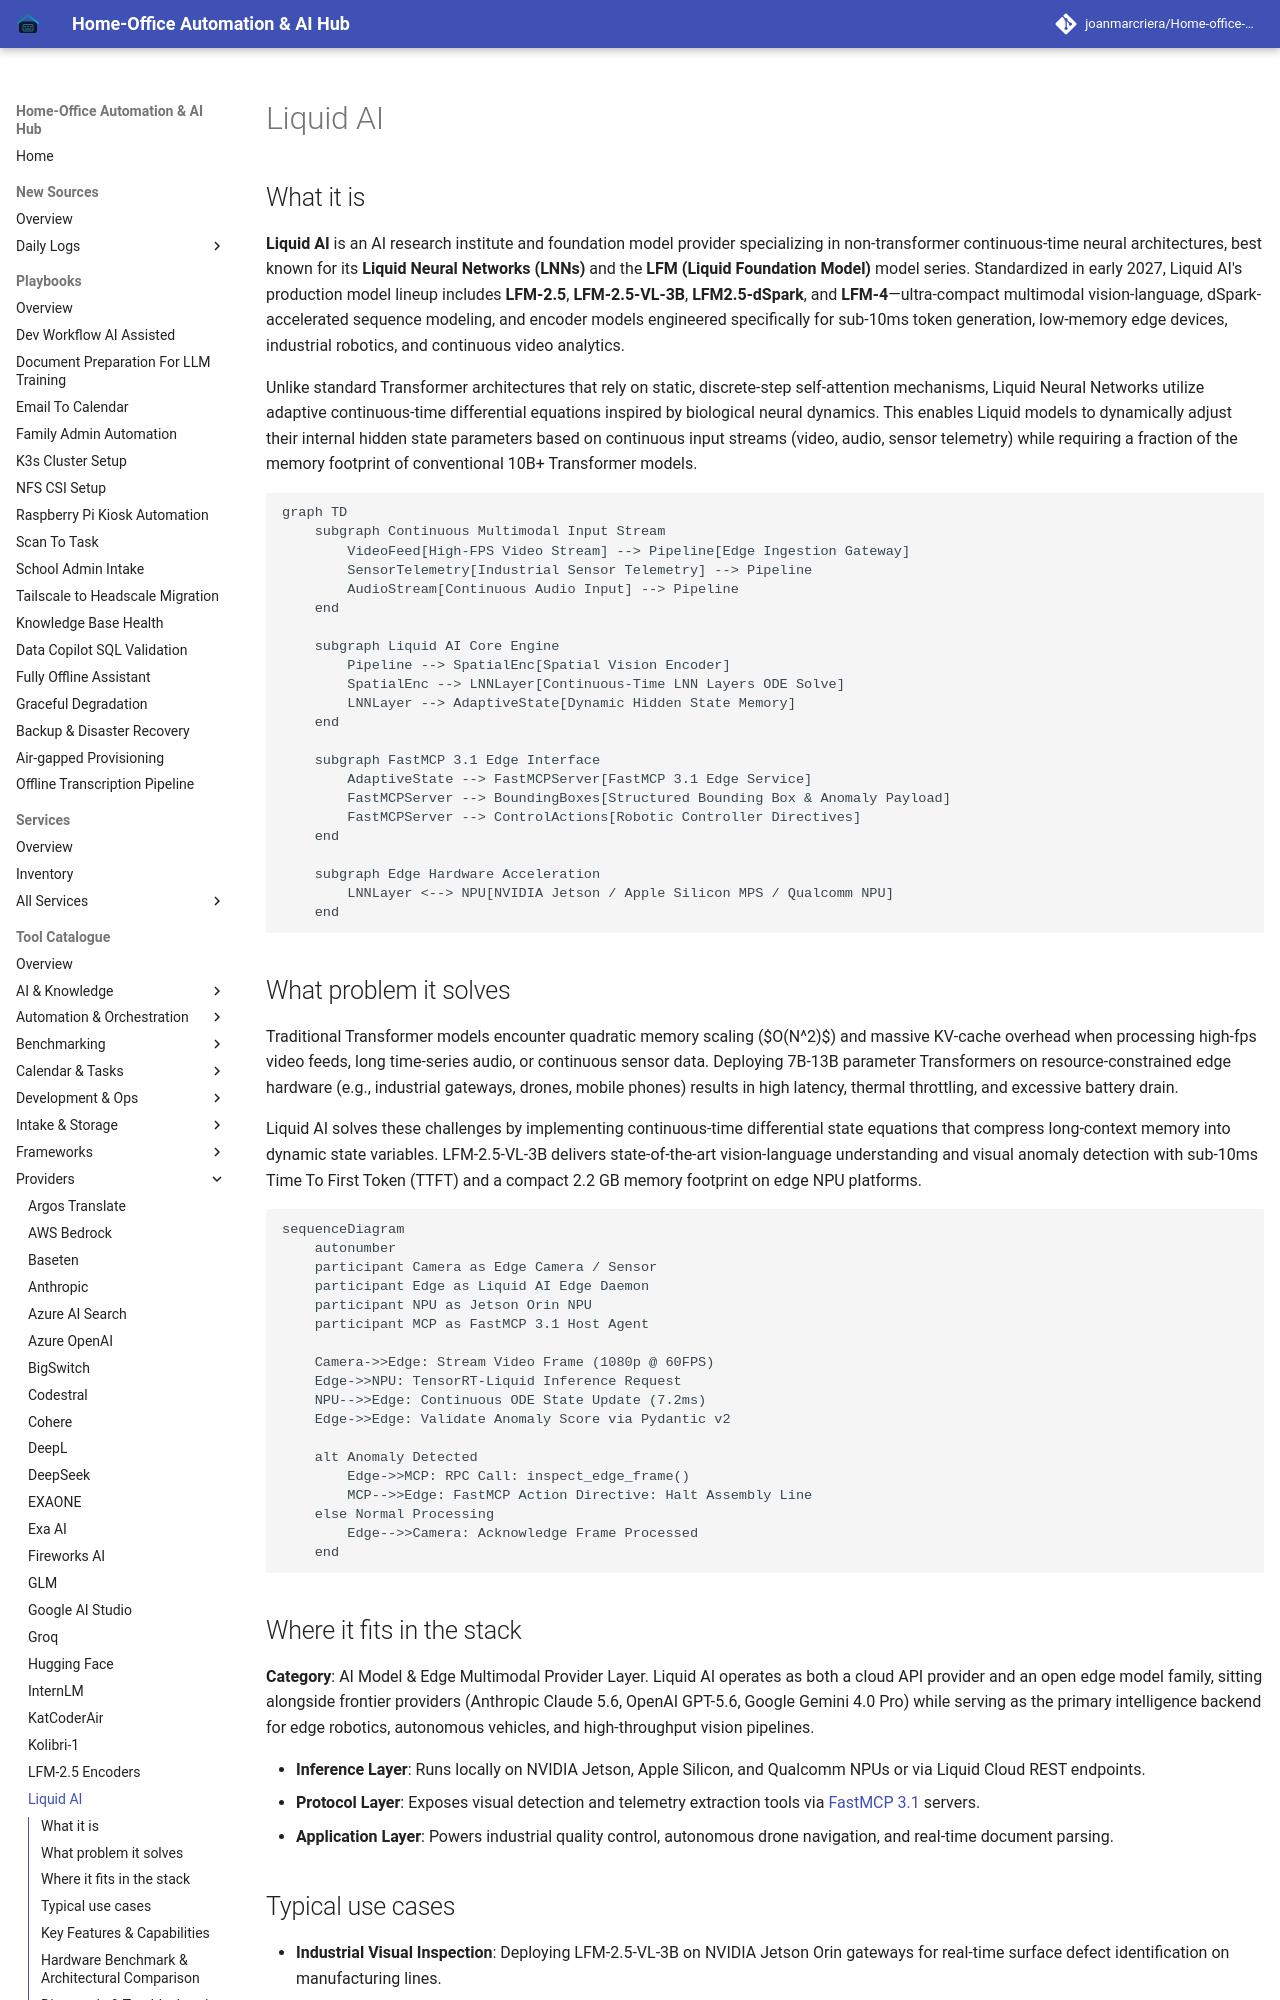

repository: joanmarcriera/Home-office-automations · page: tools/providers/liquid-ai/index.html · generator: mkdocs

# Liquid AI

## What it is
**Liquid AI** is an AI research institute and foundation model provider specializing in non-transformer continuous-time neural architectures, best known for its **Liquid Neural Networks (LNNs)** and the **LFM (Liquid Foundation Model)** model series. Standardized in early 2027, Liquid AI's production model lineup includes **LFM-2.5**, **LFM-2.5-VL-3B**, **LFM2.5-dSpark**, and **LFM-4**—ultra-compact multimodal vision-language, dSpark-accelerated sequence modeling, and encoder models engineered specifically for sub-10ms token generation, low-memory edge devices, industrial robotics, and continuous video analytics.

Unlike standard Transformer architectures that rely on static, discrete-step self-attention mechanisms, Liquid Neural Networks utilize adaptive continuous-time differential equations inspired by biological neural dynamics. This enables Liquid models to dynamically adjust their internal hidden state parameters based on continuous input streams (video, audio, sensor telemetry) while requiring a fraction of the memory footprint of conventional 10B+ Transformer models.

```mermaid
graph TD
    subgraph Continuous Multimodal Input Stream
        VideoFeed[High-FPS Video Stream] --> Pipeline[Edge Ingestion Gateway]
        SensorTelemetry[Industrial Sensor Telemetry] --> Pipeline
        AudioStream[Continuous Audio Input] --> Pipeline
    end

    subgraph Liquid AI Core Engine
        Pipeline --> SpatialEnc[Spatial Vision Encoder]
        SpatialEnc --> LNNLayer[Continuous-Time LNN Layers ODE Solve]
        LNNLayer --> AdaptiveState[Dynamic Hidden State Memory]
    end

    subgraph FastMCP 3.1 Edge Interface
        AdaptiveState --> FastMCPServer[FastMCP 3.1 Edge Service]
        FastMCPServer --> BoundingBoxes[Structured Bounding Box & Anomaly Payload]
        FastMCPServer --> ControlActions[Robotic Controller Directives]
    end

    subgraph Edge Hardware Acceleration
        LNNLayer <--> NPU[NVIDIA Jetson / Apple Silicon MPS / Qualcomm NPU]
    end
```

## What problem it solves
Traditional Transformer models encounter quadratic memory scaling ($O(N^2)$) and massive KV-cache overhead when processing high-fps video feeds, long time-series audio, or continuous sensor data. Deploying 7B-13B parameter Transformers on resource-constrained edge hardware (e.g., industrial gateways, drones, mobile phones) results in high latency, thermal throttling, and excessive battery drain.

Liquid AI solves these challenges by implementing continuous-time differential state equations that compress long-context memory into dynamic state variables. LFM-2.5-VL-3B delivers state-of-the-art vision-language understanding and visual anomaly detection with sub-10ms Time To First Token (TTFT) and a compact 2.2 GB memory footprint on edge NPU platforms.

```mermaid
sequenceDiagram
    autonumber
    participant Camera as Edge Camera / Sensor
    participant Edge as Liquid AI Edge Daemon
    participant NPU as Jetson Orin NPU
    participant MCP as FastMCP 3.1 Host Agent

    Camera->>Edge: Stream Video Frame (1080p @ 60FPS)
    Edge->>NPU: TensorRT-Liquid Inference Request
    NPU-->>Edge: Continuous ODE State Update (7.2ms)
    Edge->>Edge: Validate Anomaly Score via Pydantic v2

    alt Anomaly Detected
        Edge->>MCP: RPC Call: inspect_edge_frame()
        MCP-->>Edge: FastMCP Action Directive: Halt Assembly Line
    else Normal Processing
        Edge-->>Camera: Acknowledge Frame Processed
    end
```
